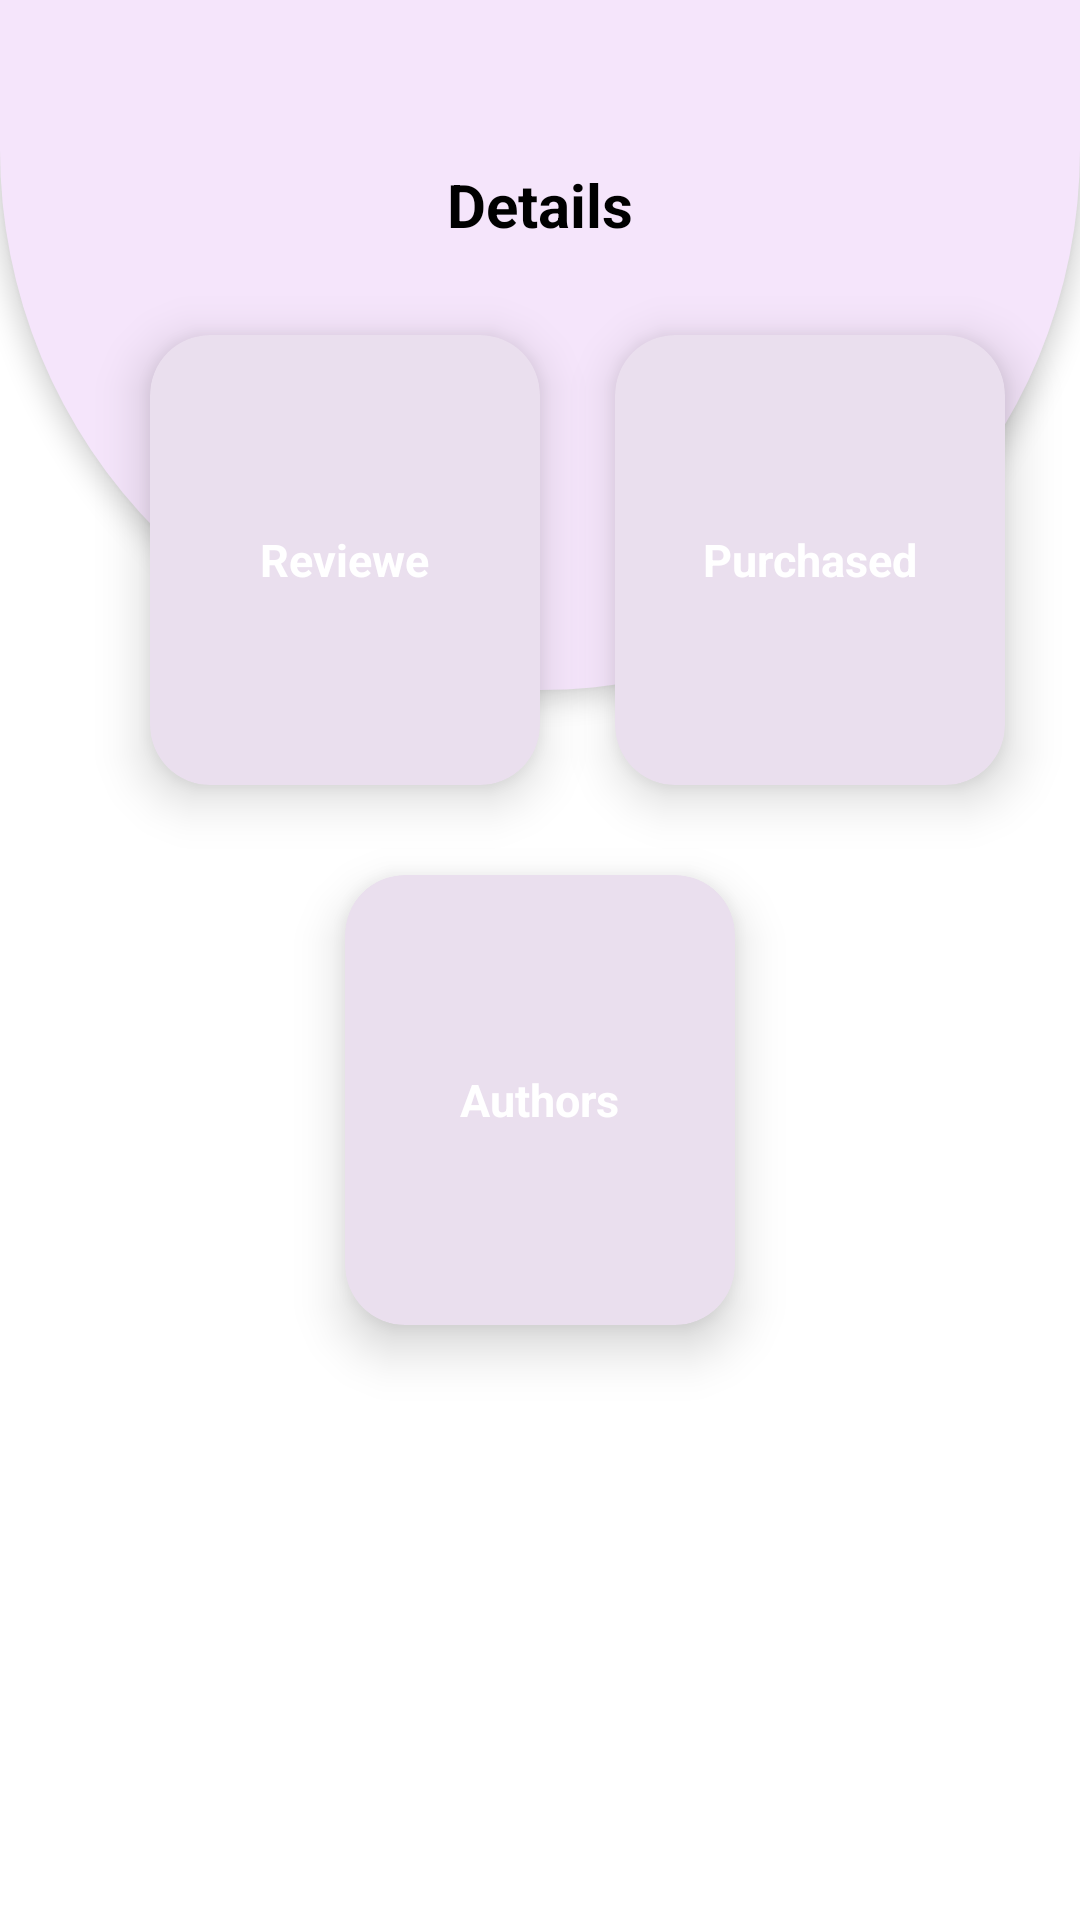

Reconstruct the res/layout file that produces this screen, plus the resources it refers to.
<!-- AndroidManifest.xml: application theme Theme.EBook -->
<!-- res/layout/fragment_admin_request.xml -->
<?xml version="1.0" encoding="utf-8"?>
<FrameLayout xmlns:android="http://schemas.android.com/apk/res/android"
    xmlns:tools="http://schemas.android.com/tools"
    android:layout_width="match_parent"
    android:layout_height="match_parent"
    android:background="@color/white"
    xmlns:app="http://schemas.android.com/apk/res-auto"
    tools:context=".adminscreens.AdminRequestFragment">

    <androidx.constraintlayout.widget.ConstraintLayout
        android:layout_width="match_parent"
        android:layout_height="match_parent">

        <View
            android:layout_width="match_parent"
            android:layout_height="230dp"
            android:elevation="5dp"
            android:background="@drawable/top_half_oval"
            app:layout_constraintStart_toStartOf="parent"
            app:layout_constraintEnd_toEndOf="parent"
            app:layout_constraintTop_toTopOf="parent">

        </View>

        <androidx.cardview.widget.CardView
            android:id="@+id/backCard"
            android:layout_width="wrap_content"
            android:layout_height="wrap_content"
            android:layout_marginTop="50dp"
            app:cardCornerRadius="20dp"
            android:visibility="invisible"
            app:cardElevation="10dp"
            android:layout_marginStart="20dp"
            app:layout_constraintStart_toStartOf="parent"
            app:layout_constraintTop_toTopOf="parent">
            <ImageView
                android:layout_width="wrap_content"
                android:layout_height="wrap_content"
                android:src="@drawable/back_icon"
                android:layout_margin="10dp"
                android:layout_gravity="center" />

        </androidx.cardview.widget.CardView>

        <TextView
            android:id="@+id/details"
            android:layout_width="wrap_content"
            android:layout_height="wrap_content"
            android:text="Details"
            android:elevation="10dp"
            android:textSize="20sp"
            android:textStyle="bold"
            android:textColor="@color/black"
            app:layout_constraintBottom_toBottomOf="@+id/backCard"
            app:layout_constraintStart_toStartOf="parent"
            app:layout_constraintTop_toTopOf="@id/backCard"
            app:layout_constraintEnd_toEndOf="parent" />

        <androidx.cardview.widget.CardView
            android:id="@+id/reviews"
            android:layout_width="130dp"
            android:layout_height="150dp"
            android:layout_marginTop="30dp"
            android:layout_marginStart="50dp"
            android:backgroundTint="@color/colorEADF"
            app:cardCornerRadius="20dp"
            app:cardElevation="10dp"
            app:layout_constraintStart_toStartOf="parent"
            app:layout_constraintTop_toBottomOf="@+id/details">

            <TextView
                android:layout_width="wrap_content"
                android:layout_height="wrap_content"
                android:layout_gravity="center"
                android:text="Reviewe"
                android:textColor="@color/white"
                android:textSize="15sp"
                android:textStyle="bold" />

        </androidx.cardview.widget.CardView>

        <androidx.cardview.widget.CardView
            android:id="@+id/purchasedList"
            android:layout_width="130dp"
            android:layout_height="150dp"
            app:cardElevation="10dp"
            android:backgroundTint="@color/colorEADF"
            app:cardCornerRadius="20dp"
            android:layout_marginTop="30dp"
            app:layout_constraintStart_toEndOf="@id/reviews"
            app:layout_constraintEnd_toEndOf="parent"
            app:layout_constraintTop_toBottomOf="@+id/details">
            <TextView
                android:layout_width="wrap_content"
                android:layout_height="wrap_content"
                android:text="Purchased"
                android:textColor="@color/white"
                android:layout_gravity="center"
                android:textSize="15sp"
                android:textStyle="bold"/>

        </androidx.cardview.widget.CardView>
        <androidx.cardview.widget.CardView
            android:id="@+id/authorsList"
            android:layout_width="130dp"
            android:layout_height="150dp"
            app:cardElevation="10dp"
            android:backgroundTint="@color/colorEADF"
            app:cardCornerRadius="20dp"
            android:layout_marginTop="30dp"
            app:layout_constraintTop_toBottomOf="@id/purchasedList"
            app:layout_constraintStart_toStartOf="parent"
            app:layout_constraintEnd_toEndOf="parent">

            <TextView
                android:layout_width="wrap_content"
                android:layout_height="wrap_content"
                android:text="Authors"
                android:textColor="@color/white"
                android:layout_gravity="center"
                android:textSize="15sp"
                android:textStyle="bold"/>

        </androidx.cardview.widget.CardView>

    </androidx.constraintlayout.widget.ConstraintLayout>

</FrameLayout>
<!-- resources referenced by this layout -->
<resources>
  <color name="black">#FF000000</color>
  <color name="colorEADF">#EADFEE</color>
  <color name="white">#FFFFFFFF</color>
  <!-- drawable back_icon (drawable) -->
  <vector xmlns:android="http://schemas.android.com/apk/res/android"
      android:width="18dp"
      android:height="16dp"
      android:viewportWidth="18"
      android:viewportHeight="16">
    <path
        android:pathData="M18,8C18,8.414 17.664,8.75 17.25,8.75H2.56L8.031,14.219C8.324,14.512 8.324,14.988 8.031,15.281C7.738,15.574 7.262,15.574 6.969,15.281L0.219,8.531C0.079,8.39 -0.001,8.199 -0.001,8C-0.001,7.801 0.079,7.61 0.219,7.469L6.969,0.719C7.262,0.426 7.738,0.426 8.031,0.719C8.324,1.012 8.324,1.488 8.031,1.781L2.56,7.25H17.25C17.664,7.25 18,7.586 18,8Z"
        android:fillColor="#1C0D0D"
        android:fillType="evenOdd"/>
  </vector>
  <!-- drawable top_half_oval (drawable) -->
  <?xml version="1.0" encoding="utf-8"?>
  <shape xmlns:android="http://schemas.android.com/apk/res/android">
  
      <solid android:color="@color/primary" />
      <corners android:bottomLeftRadius="300dp" android:bottomRightRadius="300dp" />
  
  
  </shape>
  <style name="Theme.EBook" parent="Base.Theme.EBook" />
  <color name="primary">#F5E5FB</color>
  <style name="Base.Theme.EBook" parent="Theme.Material3.DayNight.NoActionBar">
          
          
      </style>
</resources>
